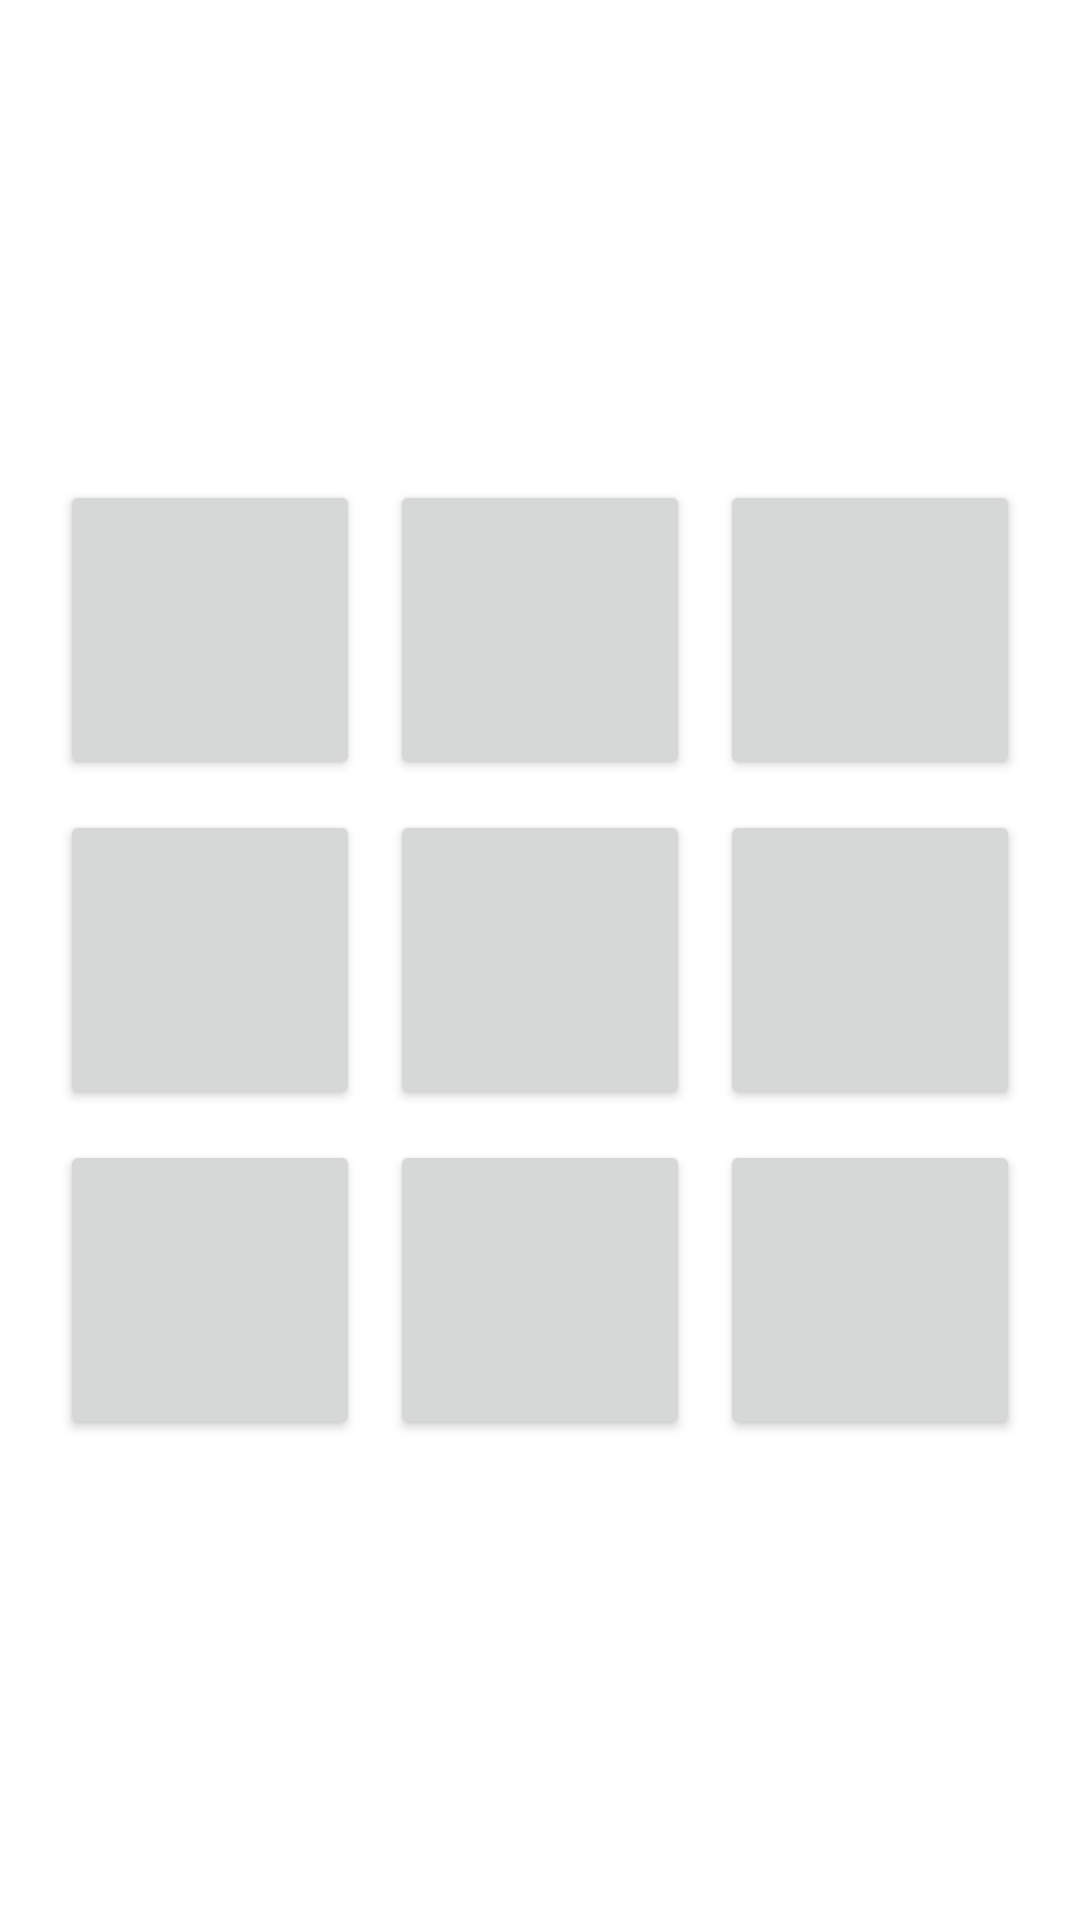

This screen was rendered from an Android layout file. Write that file and the resources it references.
<!-- AndroidManifest.xml: application theme Theme.TicTakToe -->
<!-- res/layout/activity_game_board.xml -->
<?xml version="1.0" encoding="utf-8"?>
<TableLayout
    xmlns:android="http://schemas.android.com/apk/res/android"
    xmlns:app="http://schemas.android.com/apk/res-auto"
    xmlns:tools="http://schemas.android.com/tools"
    android:layout_width="match_parent"
    android:layout_height="match_parent"
    tools:context=".GameBoardActivity"
    android:orientation="vertical"
    android:gravity="center"
    >

    <TableRow
        android:id="@+id/row1"
        android:layout_width="match_parent"
        android:layout_height="match_parent"
        android:gravity="center"
        >

        <Button
            android:id="@+id/button1"
            android:layout_width="100dp"
            android:layout_height="100dp"
            android:text=""
            android:onClick="btnClicked"
            android:textSize="70dp"
            android:layout_margin="5dp"/>

        <Button
            android:id="@+id/button2"
            android:layout_width="100dp"
            android:layout_height="100dp"
            android:layout_margin="5dp"
            android:onClick="btnClicked"
            android:textSize="70dp"
            android:text="" />

        <Button
            android:id="@+id/button3"
            android:layout_width="100dp"
            android:layout_height="100dp"
            android:layout_margin="5dp"
            android:textSize="70dp"
            android:onClick="btnClicked"
            android:text="" />
    </TableRow>

    <TableRow
        android:id="@+id/row2"
        android:layout_width="match_parent"
        android:layout_height="match_parent"
        android:gravity="center">

        <Button
            android:id="@+id/button4"
            android:layout_width="100dp"
            android:layout_height="100dp"
            android:layout_margin="5dp"
            android:onClick="btnClicked"
            android:gravity="center"
            android:textSize="70dp"
            android:text="" />

        <Button
            android:id="@+id/button5"
            android:layout_width="100dp"
            android:layout_height="100dp"
            android:layout_margin="5dp"
            android:onClick="btnClicked"
            android:textSize="70dp"
            android:gravity="center"
            android:text="" />


        <Button
            android:id="@+id/button6"
            android:layout_width="100dp"
            android:layout_height="100dp"
            android:layout_margin="5dp"
            android:onClick="btnClicked"
            android:textSize="70dp"
            android:gravity="center"
            android:text="" />

    </TableRow>

    <TableRow
        android:id="@+id/row3"
        android:layout_width="match_parent"
        android:layout_height="match_parent"
        android:gravity="center">


        <Button
            android:id="@+id/button7"
            android:layout_width="100dp"
            android:layout_height="100dp"
            android:layout_margin="5dp"
            android:onClick="btnClicked"
            android:textSize="70dp"
            android:text="" />

        <Button
            android:id="@+id/button8"
            android:layout_width="100dp"
            android:layout_height="100dp"
            android:layout_margin="5dp"
            android:onClick="btnClicked"
            android:gravity="center"
            android:textSize="70dp"
            android:text="" />


        <Button
            android:id="@+id/button9"
            android:layout_width="100dp"
            android:layout_height="100dp"
            android:layout_margin="5dp"
            android:textSize="70dp"
            android:onClick="btnClicked"
            android:gravity="center"
            android:text="" />
    </TableRow>
</TableLayout>
<!-- resources referenced by this layout -->
<resources>
  <style name="Theme.TicTakToe" parent="Theme.MaterialComponents.DayNight.NoActionBar">
          
          <item name="colorPrimary">@color/teal_700</item>
          <item name="colorPrimaryVariant">@color/teal_200</item>
          <item name="colorOnPrimary">@color/white</item>
          
          <item name="colorSecondary">@color/teal_200</item>
          <item name="colorSecondaryVariant">@color/teal_700</item>
          <item name="colorOnSecondary">@color/black</item>
          
          <item name="android:statusBarColor" tools:targetApi="l">?attr/colorPrimaryVariant</item>
          
      </style>
  <!-- not gathered from this repository: default colours our renderer supplied (Android Studio template values) -->
  <color name="teal_200">#FF03DAC5</color>
  <color name="teal_700">#FF018786</color>
  <color name="black">#FF000000</color>
  <color name="white">#FFFFFFFF</color>
</resources>
